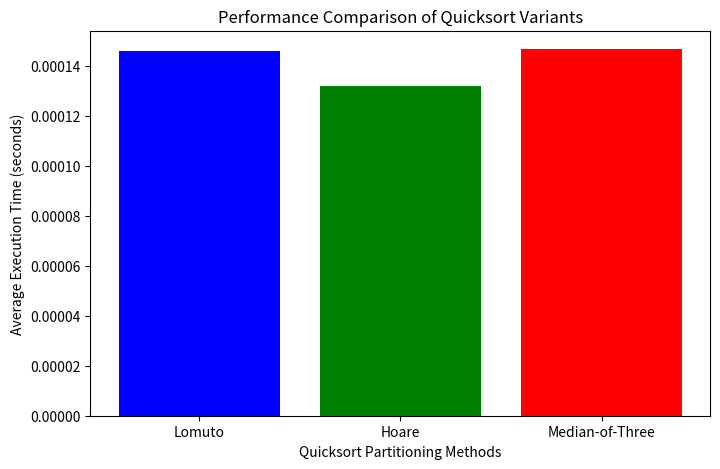

This figure's Python source:
# CH-231-A
# hw7
# [redacted]
# [redacted]

import matplotlib.pyplot as plt

time_lomuto = 0.000146004
time_hoare = 0.000131962
time_median = 0.000146785

methods = ["Lomuto", "Hoare", "Median-of-Three"]
times = [time_lomuto, time_hoare, time_median]

plt.figure(figsize=(8, 5))
plt.bar(methods, times, color=['blue', 'green', 'red'])
plt.xlabel("Quicksort Partitioning Methods")
plt.ylabel("Average Execution Time (seconds)")
plt.title("Performance Comparison of Quicksort Variants")
plt.show()